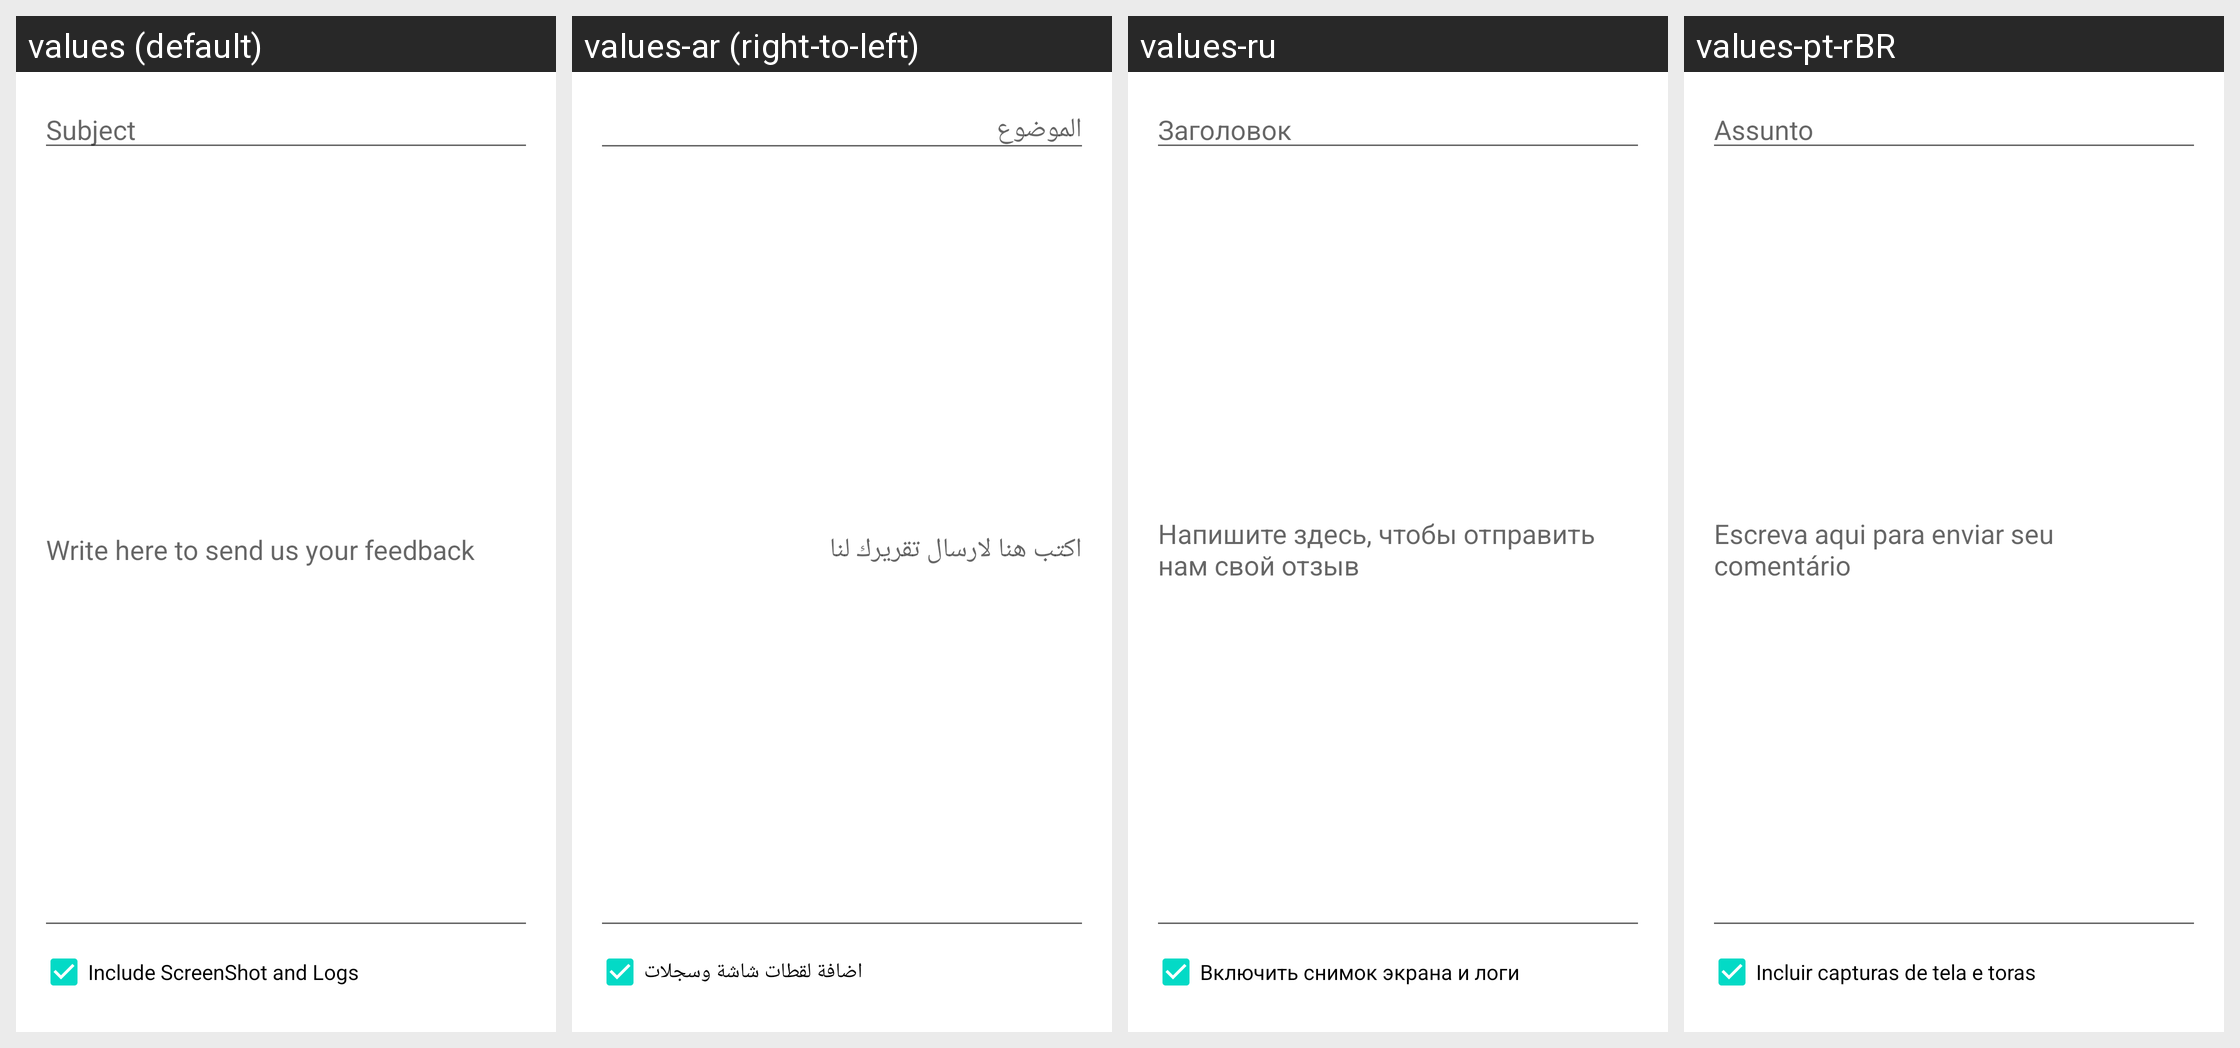

Translations of the strings shown on this Android screen, per locale in the grid:
Android screen res/layout/activity_feed_back.xml rendered under 4 locales, left to right: values (default), values-ar (right-to-left), values-ru, values-pt-rBR. Device: Nexus 5 (rendered at 1080×1920; each locale shown at half size, 540×960, under a caption strip naming it); theme Theme.MaterialComponents.DayNight.NoActionBar.
Other locales in the repository, not shown: values-bs, values-cs, values-de, values-el, values-es, values-fa, values-fi, values-fr, values-he, values-hi, values-hr, values-id, values-in, values-it, values-ja, values-ka, values-lt, values-mn, values-nl, values-ph, values-pl, values-pt, values-ro, values-sq, values-sr, values-tl, values-tr, values-uk, values-vi, values-zh-rCN.
Strings drawn on this screen, with the default value and each locale's value (text and hints the layout hard-codes, and strings that could not be matched under every locale, appear in the picture but are not listed):

feedback_subject
  values: Subject
  values-ar: الموضوع
  values-ru: Заголовок
  values-pt-rBR: Assunto

feedback_to_write
  values: Write here to send us your feedback
  values-ar: اكتب هنا لارسال تقريرك لنا 
  values-ru: Напишите здесь, чтобы отправить нам свой отзыв
  values-pt-rBR: Escreva aqui para enviar seu comentário

feedback_include_logs
  values: Include ScreenShot and Logs
  values-ar: اضافة لقطات شاشة وسجلات
  values-ru: Включить снимок экрана и логи
  values-pt-rBR: Incluir capturas de tela e toras
